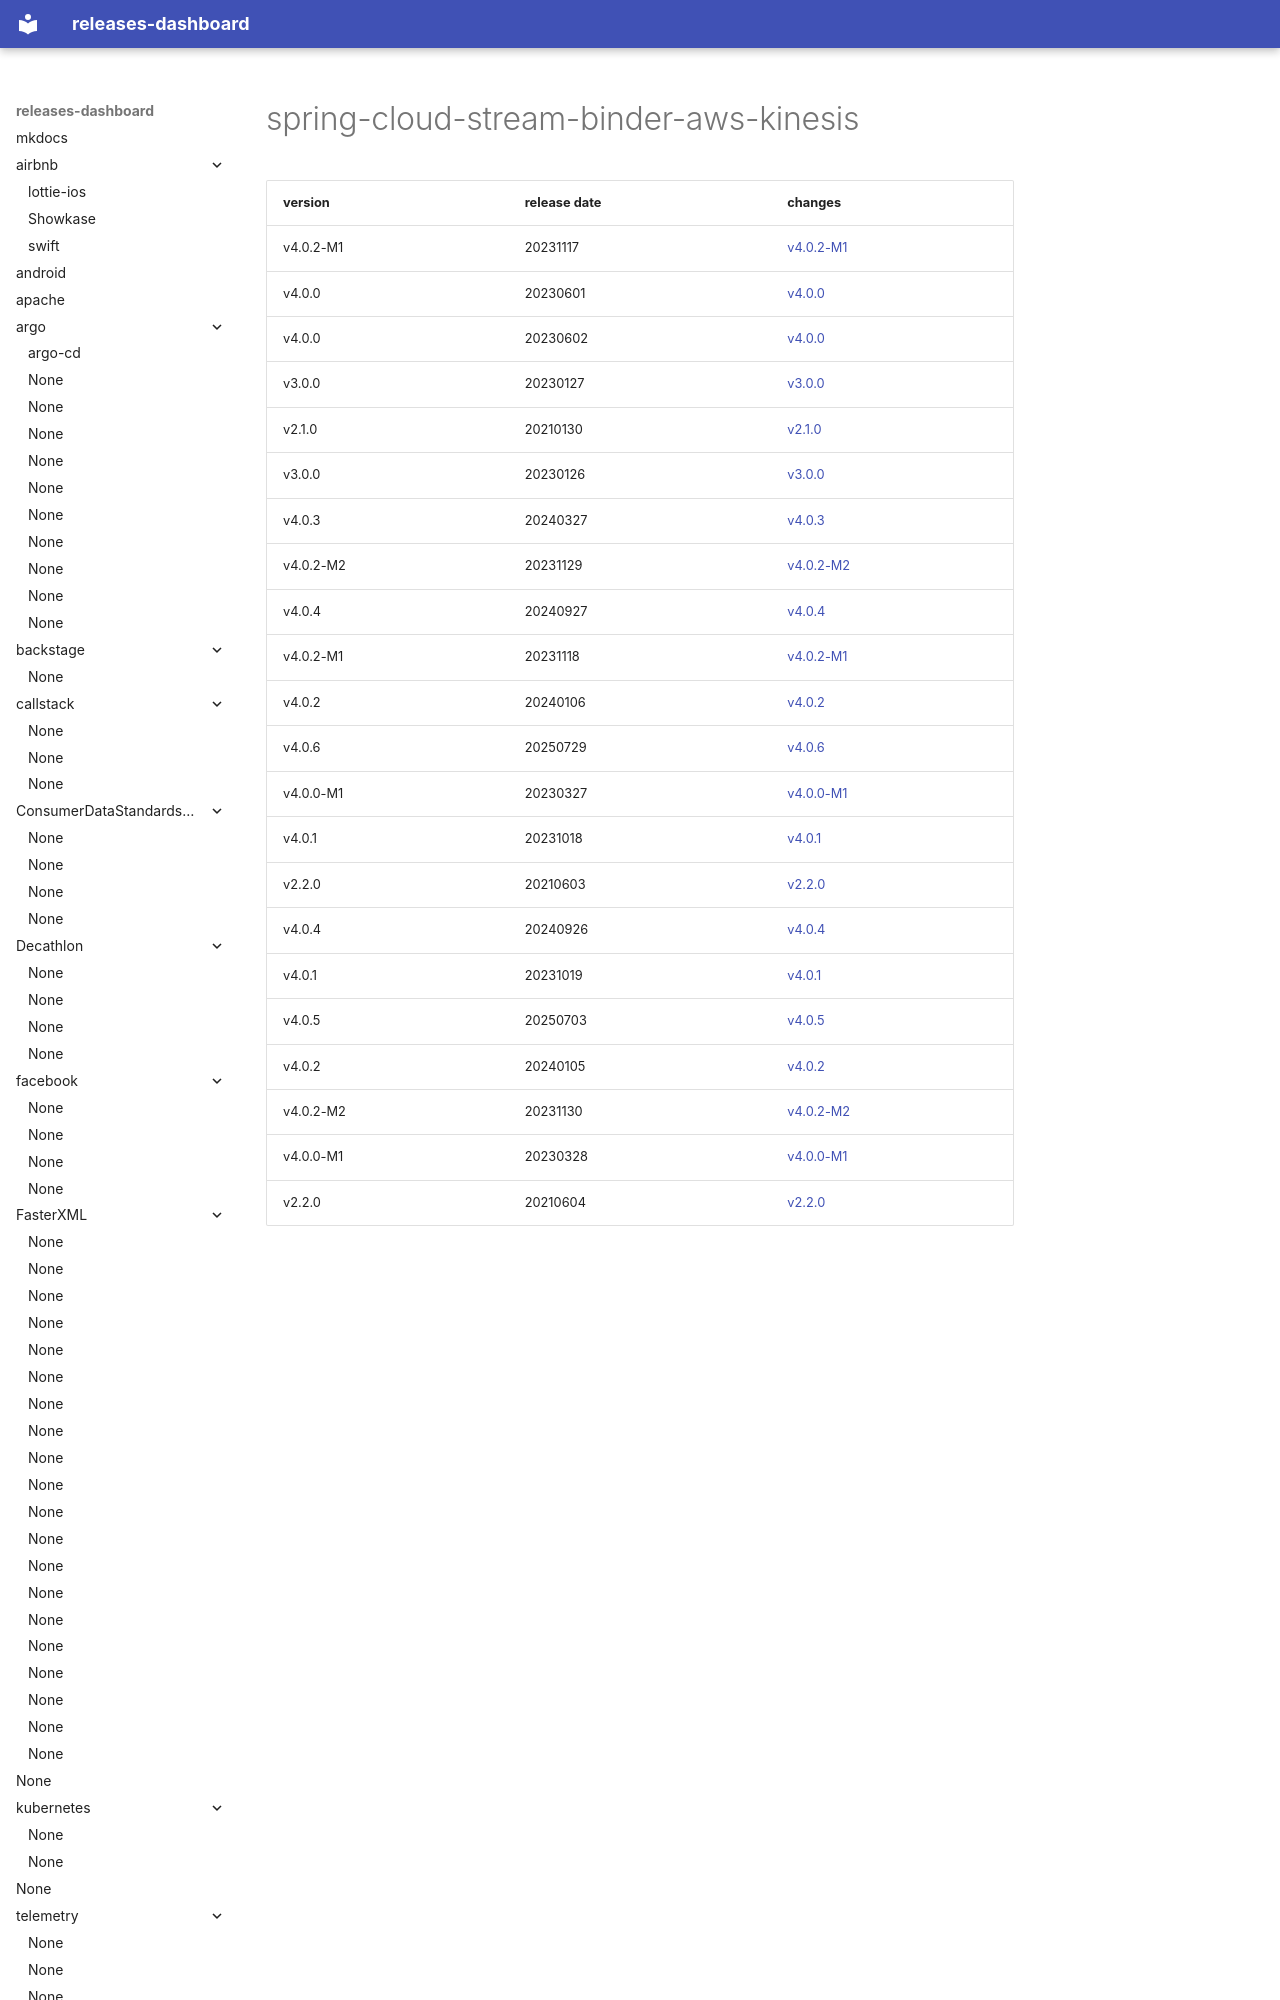

repository: rock-hu/releases-dashboard · page: spring-cloud/spring-cloud-stream-binder-aws-kinesis/index.html · generator: mkdocs

# spring-cloud-stream-binder-aws-kinesis	


|version|release date|changes|
|---|---|---|
|v4.0.2-M1|20231117|[v4.0.2-M1](./v4.0.2-M1-20231117.md)|
|v4.0.0|20230601|[v4.0.0](./v4.0.0-20230601.md)|
|v4.0.0|20230602|[v4.0.0](./v4.0.0-20230602.md)|
|v3.0.0|20230127|[v3.0.0](./v3.0.0-20230127.md)|
|v2.1.0|20210130|[v2.1.0](./v2.1.0-20210130.md)|
|v3.0.0|20230126|[v3.0.0](./v3.0.0-20230126.md)
